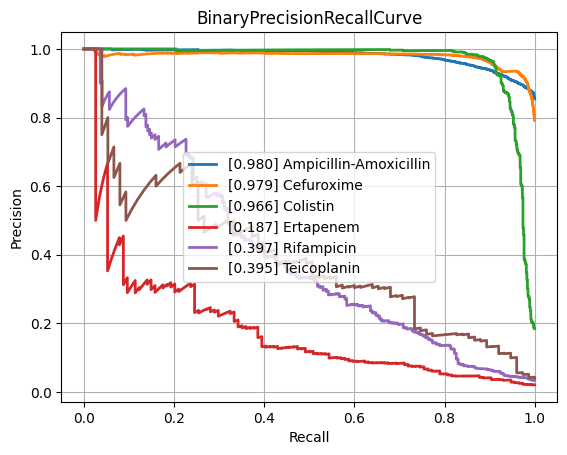

The data file committed next to this chart (first rows):
class, PrecisionRecallAUC, FrequencyPositiveClass, n_positives, n_negatives
Amikacin, 0.8617, 0.1741, 1122, 5324
Amoxicillin-Clavulanic acid, 0.8767, 0.415, 4265, 6013
Ampicillin, 0.9476, 0.6404, 10084, 5663
Ampicillin-Amoxicillin, 0.9802, 0.8539, 5558, 951
Cefazolin, 0.909, 0.4485, 971, 1194
Cefepime, 0.8579, 0.3046, 3543, 8088
Cefpodoxime, 0.8389, 0.3714, 527, 892
Ceftazidime, 0.8103, 0.2683, 4430, 12084
Ceftriaxone, 0.7848, 0.2678, 3758, 10277
Cefuroxime, 0.9792, 0.7914, 6681, 1761
Ciprofloxacin, 0.7999, 0.2901, 6777, 16580
Clindamycin, 0.8995, 0.4914, 5493, 5686
Colistin, 0.9662, 0.1846, 803, 3547
Cotrimoxazole, 0.8006, 0.3145, 7919, 17257
Ertapenem, 0.187, 0.02053, 114, 5440
Erythromycin, 0.9102, 0.5442, 5535, 4635
Fosfomycin, 0.7644, 0.2064, 1796, 6904
Fosfomycin-Trometamol, 0.5227, 0.2463, 316, 967
Fusidic acid, 0.7165, 0.3083, 841, 1887
Gentamicin, 0.958, 0.4442, 9274, 11603
Imipenem, 0.9544, 0.3286, 7743, 15821
Levofloxacin, 0.8833, 0.3624, 3271, 5754
Meropenem, 0.7429, 0.1323, 2437, 15980
Mupirocin, 0.9055, 0.1051, 143, 1217
Nitrofurantoin, 0.7269, 0.1141, 397, 3082
Norfloxacin, 0.4635, 0.1609, 282, 1471
Oxacillin, 0.8788, 0.4055, 2703, 3963
Penicillin, 0.954, 0.7511, 3002, 995
Piperacillin-Tazobactam, 0.8143, 0.3162, 6347, 13724
Rifampicin, 0.3967, 0.03422, 247, 6970
Teicoplanin, 0.3949, 0.04015, 75, 1793
Tetracycline, 0.7111, 0.2454, 1741, 5354
Tobramycin, 0.8417, 0.2329, 1297, 4271
Vancomycin, 0.7799, 0.04877, 627, 12230
micro, 0.8898, 0.3342, , 
macro, 0.7888, NaN, , 
